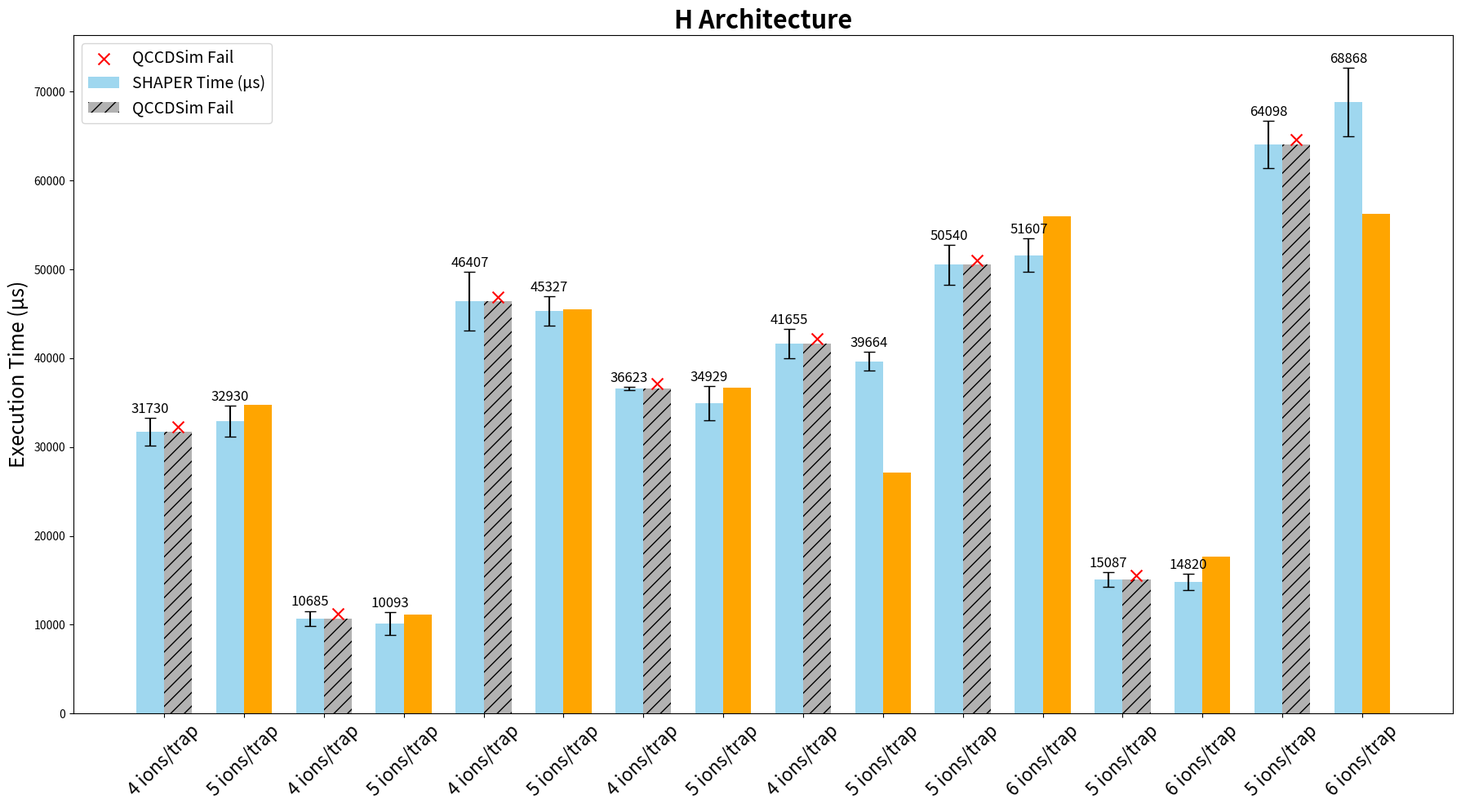
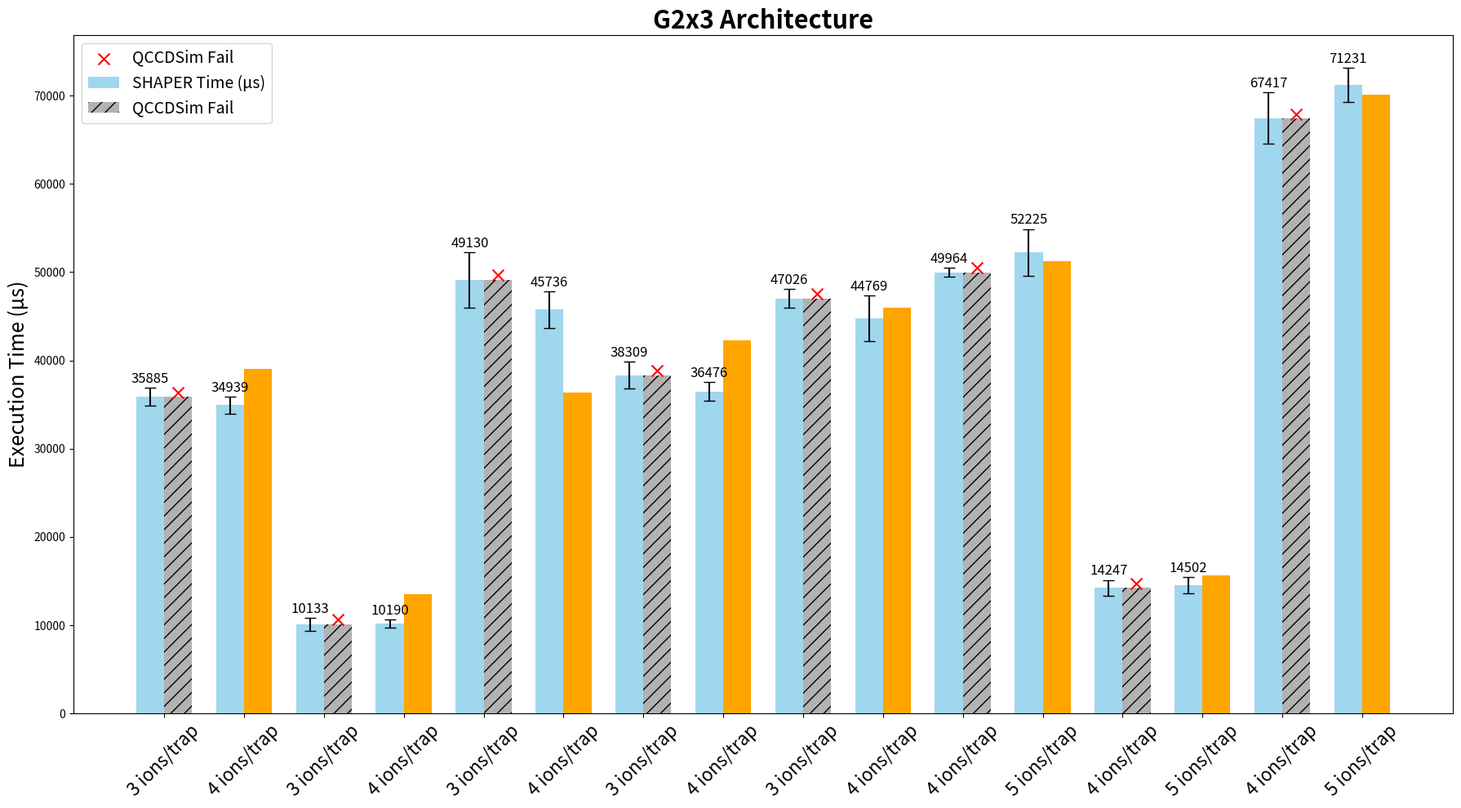

Write Python code to recreate these figures, in order.
import matplotlib.pyplot as plt
import numpy as np

# Configuration Data
configurations_h = [
    ("QAOA16", 4), ("QAOA16", 5), ("QV16", 4), ("QV16", 5),
    ("QFT16", 4), ("QFT16", 5), ("TFIM_n16", 4), ("TFIM_n16", 5),
    ("TFXY_n16", 4), ("TFXY_n16", 5), ("QAOA20", 5), ("QAOA20", 6),
    ("QV20", 5), ("QV20", 6), ("QFT20", 5), ("QFT20", 6)
]

configurations_g2x3 = [
    ("QAOA16", 3), ("QAOA16", 4), ("QV16", 3), ("QV16", 4),
    ("QFT16", 3), ("QFT16", 4), ("TFIM_n16", 3), ("TFIM_n16", 4),
    ("TFXY_n16", 3), ("TFXY_n16", 4), ("QAOA20", 4), ("QAOA20", 5),
    ("QV20", 4), ("QV20", 5), ("QFT20", 4), ("QFT20", 5)
]

# Metric Data for SHAPER (in microseconds) and Variance (standard deviation) for H and G2x3 Architectures
shaper_data_h = [
    31730.2, 32930.2, 10685.6, 10093.2, 46407.4, 45327.4, 36623.6, 34929.8,
    41655.6, 39664.8, 50540.4, 51607.2, 15087.8, 14820.4, 64098.4, 68868
]
shaper_variance_h = [
    1556.58, 1738.39, 858.26, 1278.1, 3282.64, 1669.24, 183.19, 1963.2,
    1661.9, 1061.5, 2245, 1863.65, 819.98, 897.94, 2647.94, 3851.95
]

shaper_data_g2x3 = [
    35885.6, 34939.4, 10133, 10190.8, 49130.6, 45736, 38309.4, 36476.6,
    47026.2, 44769, 49964, 52225.2, 14247.4, 14502.8, 67417.2, 71231.4
]
shaper_variance_g2x3 = [
    985.65, 971.89, 732.49, 441.05, 3131.96, 2038.83, 1524.73, 1062.7,
    1084.89, 2596.35, 502.18, 2659.79, 876.97, 937.83, 2909.05, 1923.54
]

# Metric Data for QCCDSim (in microseconds), -1 indicates failure for H and G2x3 Architectures
qccdsim_data_h = [
    -1, 34790, -1, 11162, -1, 45488, -1, 36707,
    -1, 27135, -1, 55940, -1, 17674, -1, 56281
]

qccdsim_data_g2x3 = [
    -1, 39063, -1, 13535, -1, 36329, -1, 42251,
    -1, 45998, -1, 51266, -1, 15612, -1, 70134
]

# Plotting parameters
width = 0.35  # Width of the bars

# Function to plot data for an architecture
def plot_architecture(x, ions_labels, shaper_data, shaper_variance, qccdsim_data, title, filename):
    fig, ax = plt.subplots(figsize=(18, 10))

    # SHAPER Time Bars with Error Bars
    bars_shaper = ax.bar(x - width / 2, shaper_data, width, yerr=shaper_variance, capsize=5,
                         label='SHAPER Time (μs)', color='skyblue', alpha=0.8, error_kw={'elinewidth': 1.5})

    # Annotate SHAPER bars with their exact values right above the error bars
    for i, bar in enumerate(bars_shaper):
        ax.text(bar.get_x() + bar.get_width() / 2, bar.get_height() + shaper_variance[i] + 200,
                f"{int(bar.get_height())}", ha='center', va='bottom', fontsize=12, color='black')

    # QCCDSim Bars
    for i in range(len(x)):
        if qccdsim_data[i] != -1:
            # Plot regular bar if QCCDSim was successful
            ax.bar(x[i] + width / 2, qccdsim_data[i], width, label='QCCDSim Time (μs)' if i == 0 else "", color='orange')
        else:
            # Plot hatched bar if QCCDSim failed, same height as SHAPER bar
            ax.bar(x[i] + width / 2, shaper_data[i], width, label='QCCDSim Fail' if i == 0 else "",
                   color='gray', hatch='//', alpha=0.6)
            # Add a red cross to indicate failure right above the hatched bar
            ax.scatter(x[i] + width / 2, shaper_data[i] + 500, color='red', marker='x', s=100,
                       label='QCCDSim Fail' if i == 0 else "")

    # Set title and labels for the plot
    ax.set_title(title, fontsize=22, fontweight='bold')
    ax.set_ylabel('Execution Time (μs)', fontsize=18)
    ax.set_xticks(x)
    ax.set_xticklabels(ions_labels, rotation=45, ha='center', fontsize=16)

    ax.legend(fontsize=14)

    # Adjust layout for better visualization
    plt.tight_layout()
    # Save figure as a PDF file
    fig.savefig(filename, format='pdf')
    plt.close(fig)

# Plot for H Architecture
x_h = np.arange(len(configurations_h))  # X locations for H architecture configurations
ions_labels_h = [f"{config[1]} ions/trap" for config in configurations_h]
plot_architecture(x_h, ions_labels_h, shaper_data_h, shaper_variance_h, qccdsim_data_h, "H Architecture", "H_Architecture.pdf")

# Plot for G2x3 Architecture
x_g2x3 = np.arange(len(configurations_g2x3))  # X locations for G2x3 architecture configurations
ions_labels_g2x3 = [f"{config[1]} ions/trap" for config in configurations_g2x3]
plot_architecture(x_g2x3, ions_labels_g2x3, shaper_data_g2x3, shaper_variance_g2x3, qccdsim_data_g2x3, "G2x3 Architecture", "G2x3_Architecture.pdf")
